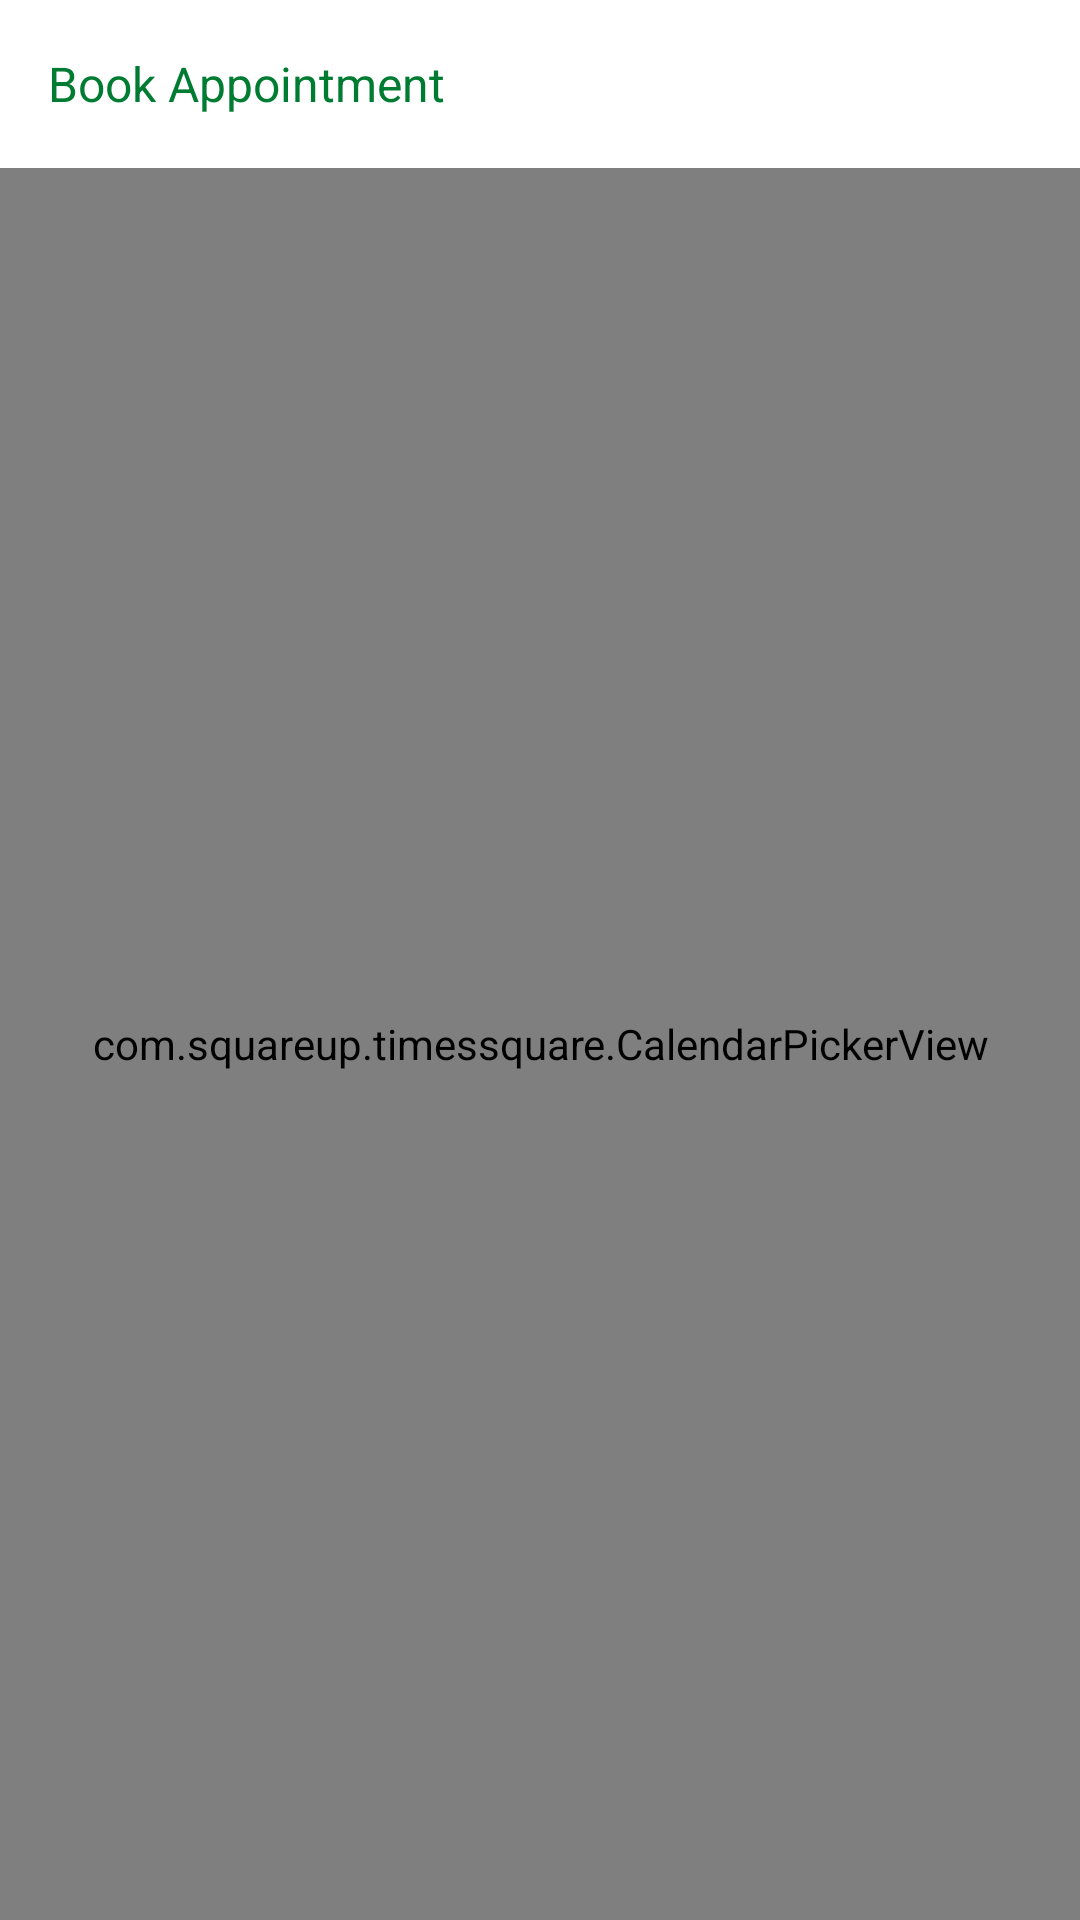

Android layout source for this screen:
<!-- AndroidManifest.xml: application theme AppTheme -->
<!-- res/layout/activity_appointment_calender_view.xml -->
<?xml version="1.0" encoding="utf-8"?>
<LinearLayout xmlns:android="http://schemas.android.com/apk/res/android"
    xmlns:app="http://schemas.android.com/apk/res-auto"
    xmlns:tools="http://schemas.android.com/tools"
    android:layout_width="match_parent"
    android:layout_height="wrap_content"
    android:orientation="vertical"
    tools:context="com.cenrefordentistry.activities.AppointmentCalenderView">
<android.support.v7.widget.Toolbar
    android:layout_width="match_parent"
    android:layout_height="wrap_content"
    android:background="@color/colorWhite"
    >

    <TextView
        android:layout_width="match_parent"
        android:layout_height="wrap_content"
        android:text="Book Appointment"
        android:textSize="16sp"
        android:textColor="@color/colorPrimaryDarker"/>
</android.support.v7.widget.Toolbar>
    <com.squareup.timessquare.CalendarPickerView
        android:id="@+id/calendar_view"
        android:visibility="visible"
        android:layout_width="match_parent"
        android:layout_height="match_parent" />

</LinearLayout>
<!-- resources referenced by this layout -->
<resources>
  <color name="colorPrimaryDarker">#007C32</color>
  <color name="colorWhite">#FFFFFF</color>
  <style name="AppTheme" parent="Theme.AppCompat.Light.NoActionBar">
          
          <item name="colorPrimary">@color/colorPrimary</item>
          <item name="colorPrimaryDark">@color/colorPrimaryDark</item>
          <item name="colorAccent">@color/colorAccent</item>
          <item name="drawerArrowStyle">@style/DrawerArrowStyle</item>
  
      </style>
  <color name="colorPrimary">#8BC34A</color>
  <color name="colorPrimaryDark">#689F38</color>
  <color name="colorAccent">#4CAF50</color>
  <style name="DrawerArrowStyle" parent="Widget.AppCompat.DrawerArrowToggle">
          <item name="color">@color/colorPrimaryDarker</item>
      </style>
</resources>
